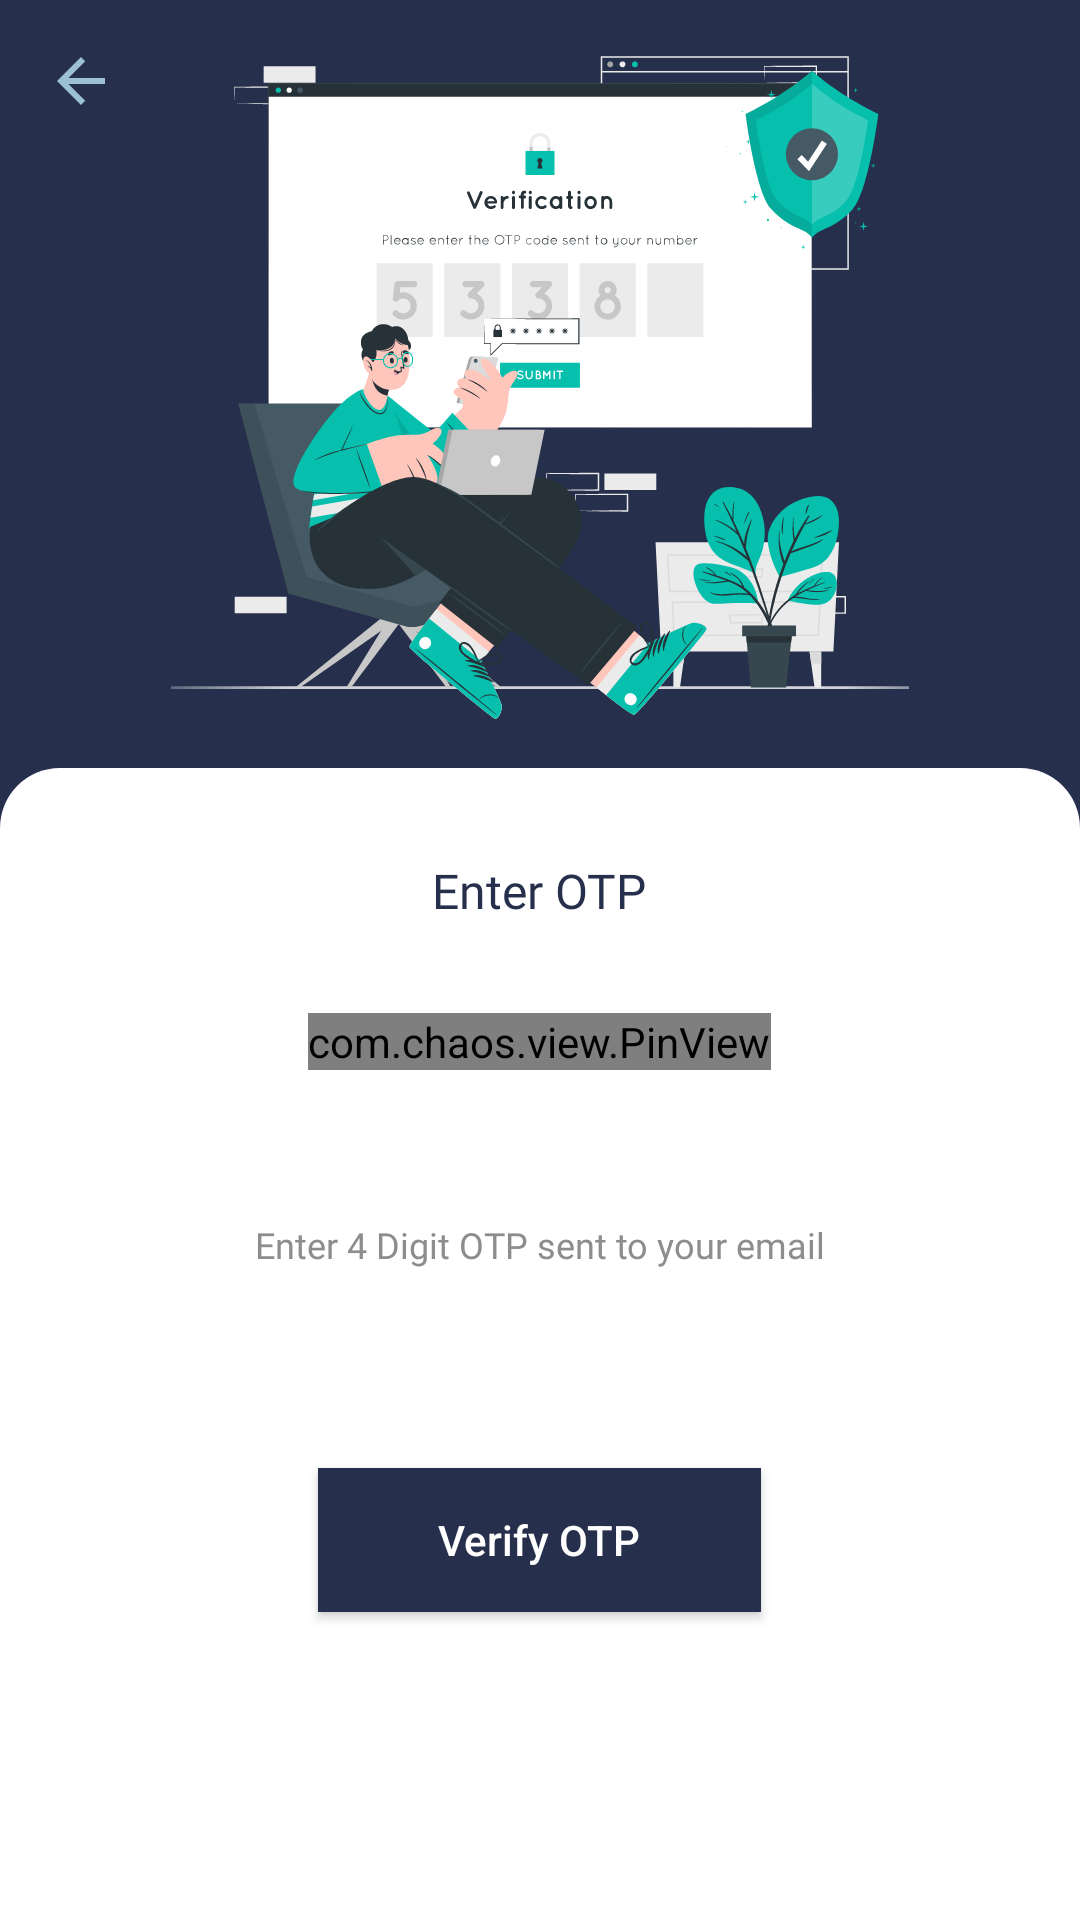

This screen was rendered from an Android layout file. Write that file and the resources it references.
<!-- AndroidManifest.xml: application theme Theme.FinanceApp -->
<!-- res/layout/fragment_enter_otp.xml -->
<?xml version="1.0" encoding="utf-8"?>
<ScrollView xmlns:android="http://schemas.android.com/apk/res/android"
    xmlns:app="http://schemas.android.com/apk/res-auto"
    xmlns:tool="http://schemas.android.com/tools"
    android:layout_width="match_parent"
    android:layout_height="match_parent"
    android:background="@color/text_blue"
    android:fillViewport="true"
    android:orientation="vertical"
    android:scrollbars="none">

    <LinearLayout
        android:layout_width="match_parent"
        android:layout_height="wrap_content"
        android:orientation="vertical">

        <RelativeLayout
            android:layout_width="match_parent"
            android:layout_height="0dp"
            android:layout_weight="0.4"
            android:elevation="10dp">

            <ImageView
                android:layout_width="match_parent"
                android:layout_height="match_parent"
                android:paddingBottom="10dp"
                android:src="@drawable/enter_otp_background" />

            <ImageView
                android:id="@+id/iv_back_enter_otp"
                android:layout_width="wrap_content"
                android:layout_height="wrap_content"
                android:layout_margin="15dp"
                android:src="@drawable/back_arrow" />

        </RelativeLayout>

        <LinearLayout
            android:layout_width="match_parent"
            android:layout_height="0dp"
            android:layout_weight="0.6"
            android:background="@drawable/rounded_top_white_background"
            android:orientation="vertical"
            android:padding="20dp">

            <TextView
                android:layout_width="wrap_content"
                android:layout_height="wrap_content"
                android:layout_gravity="center_horizontal"
                android:layout_marginTop="10dp"
                android:fontFamily="@font/poppins_semi_bold"
                android:text="Enter OTP"
                android:textColor="@color/text_blue"
                android:textSize="16sp" />

            <com.chaos.view.PinView
                android:id="@+id/pinview"
                style="@style/PinWidget.PinView"
                android:layout_width="wrap_content"
                android:layout_height="wrap_content"
                android:layout_gravity="center"
                android:layout_marginTop="30dp"
                android:cursorVisible="true"
                android:gravity="center"
                android:inputType="number"
                android:itemBackground="@color/white"
                app:hideLineWhenFilled="false"
                app:itemCount="4"
                app:itemHeight="50dp"
                app:itemRadius="10dp"
                app:itemSpacing="20dp"
                app:itemWidth="50dp"
                app:lineColor="@color/otp_edit_text_grey" />

            <TextView
                android:layout_width="wrap_content"
                android:layout_height="wrap_content"
                android:layout_gravity="center_horizontal"
                android:layout_marginTop="50dp"
                android:fontFamily="@font/poppins_regular"
                android:text="Enter 4 Digit OTP sent to your email"
                android:textColor="#8D8D8D"
                android:textSize="12sp" />

            <TextView
                android:id="@+id/tv_email_otp"
                android:layout_width="wrap_content"
                android:layout_height="wrap_content"
                android:layout_gravity="center_horizontal"
                android:fontFamily="@font/poppins_regular"
                android:textColor="@color/text_blue"
                android:textSize="12sp"
                tool:text="ram.purohit@hello.com" />

            <androidx.appcompat.widget.AppCompatButton
                android:id="@+id/btn_verify_otp"
                android:layout_width="wrap_content"
                android:layout_height="wrap_content"
                android:layout_gravity="center_horizontal"
                android:layout_marginVertical="50dp"
                android:layout_marginBottom="10dp"
                android:background="@drawable/button_solid"
                android:paddingHorizontal="40dp"
                android:text="Verify OTP"
                android:textAllCaps="false"
                android:textColor="@color/white" />

        </LinearLayout>

    </LinearLayout>

</ScrollView>
<!-- resources referenced by this layout -->
<resources>
  <color name="otp_edit_text_grey">#A7A7A7</color>
  <color name="text_blue">#262F4B</color>
  <color name="white">#FFFFFFFF</color>
  <!-- drawable back_arrow (drawable) -->
  <vector android:autoMirrored="true" android:height="24dp"
      android:tint="#9CC0D4" android:viewportHeight="24"
      android:viewportWidth="24" android:width="24dp" xmlns:android="http://schemas.android.com/apk/res/android">
      <path android:fillColor="@android:color/white" android:pathData="M20,11H7.83l5.59,-5.59L12,4l-8,8 8,8 1.41,-1.41L7.83,13H20v-2z"/>
  </vector>
  <!-- drawable button_solid (drawable) -->
  <?xml version="1.0" encoding="utf-8"?>
  <shape xmlns:android="http://schemas.android.com/apk/res/android">
  
      <corners android:radius="@dimen/_10sdp"/>
      <solid android:color="@color/text_blue"/>
  
  </shape>
  <!-- drawable enter_otp_background: vector/xml drawable (drawable, 137540 chars, omitted) -->
  <!-- drawable rounded_top_white_background (drawable) -->
  <?xml version="1.0" encoding="utf-8"?>
  <layer-list xmlns:android="http://schemas.android.com/apk/res/android">
      <item>
          <shape android:shape="rectangle">
              <solid android:color="@color/white" />
  
              <corners
                  android:bottomLeftRadius="0dp"
                  android:bottomRightRadius="0dp"
                  android:topLeftRadius="20dp"
                  android:topRightRadius="20dp" />
          </shape>
      </item>
  </layer-list>
  <style name="Theme.FinanceApp" parent="Base.Theme.FinanceApp" />
  <style name="Base.Theme.FinanceApp" parent="Theme.Material3.Light.NoActionBar">
          
          <item name="colorPrimaryDark">@color/background_grey</item>
          <item name="android:windowLightStatusBar">true</item>
          <item name="android:forceDarkAllowed" tools:targetApi="q">false</item>
          <item name="android:popupMenuStyle">@style/PopupMenu</item>
          <item name="android:statusBarColor">@android:color/transparent</item>
      </style>
  <color name="background_grey">#F4F6F6</color>
  <style name="PopupMenu" parent="ThemeOverlay.AppCompat.Dark">
          <item name="android:popupBackground">@drawable/rounded_blue_gradient_background</item>
          <item name="background">@drawable/rounded_blue_gradient_background</item>
      </style>
  <!-- drawable rounded_blue_gradient_background (drawable) -->
  <?xml version="1.0" encoding="utf-8"?>
  <layer-list xmlns:android="http://schemas.android.com/apk/res/android">
      <item>
          <shape android:shape="rectangle">
              <gradient
                  android:endColor="#2E395A"
                  android:startColor="#101A38"
                  android:type="linear" />
              <corners android:radius="15dp" />
          </shape>
      </item>
  </layer-list>
</resources>
